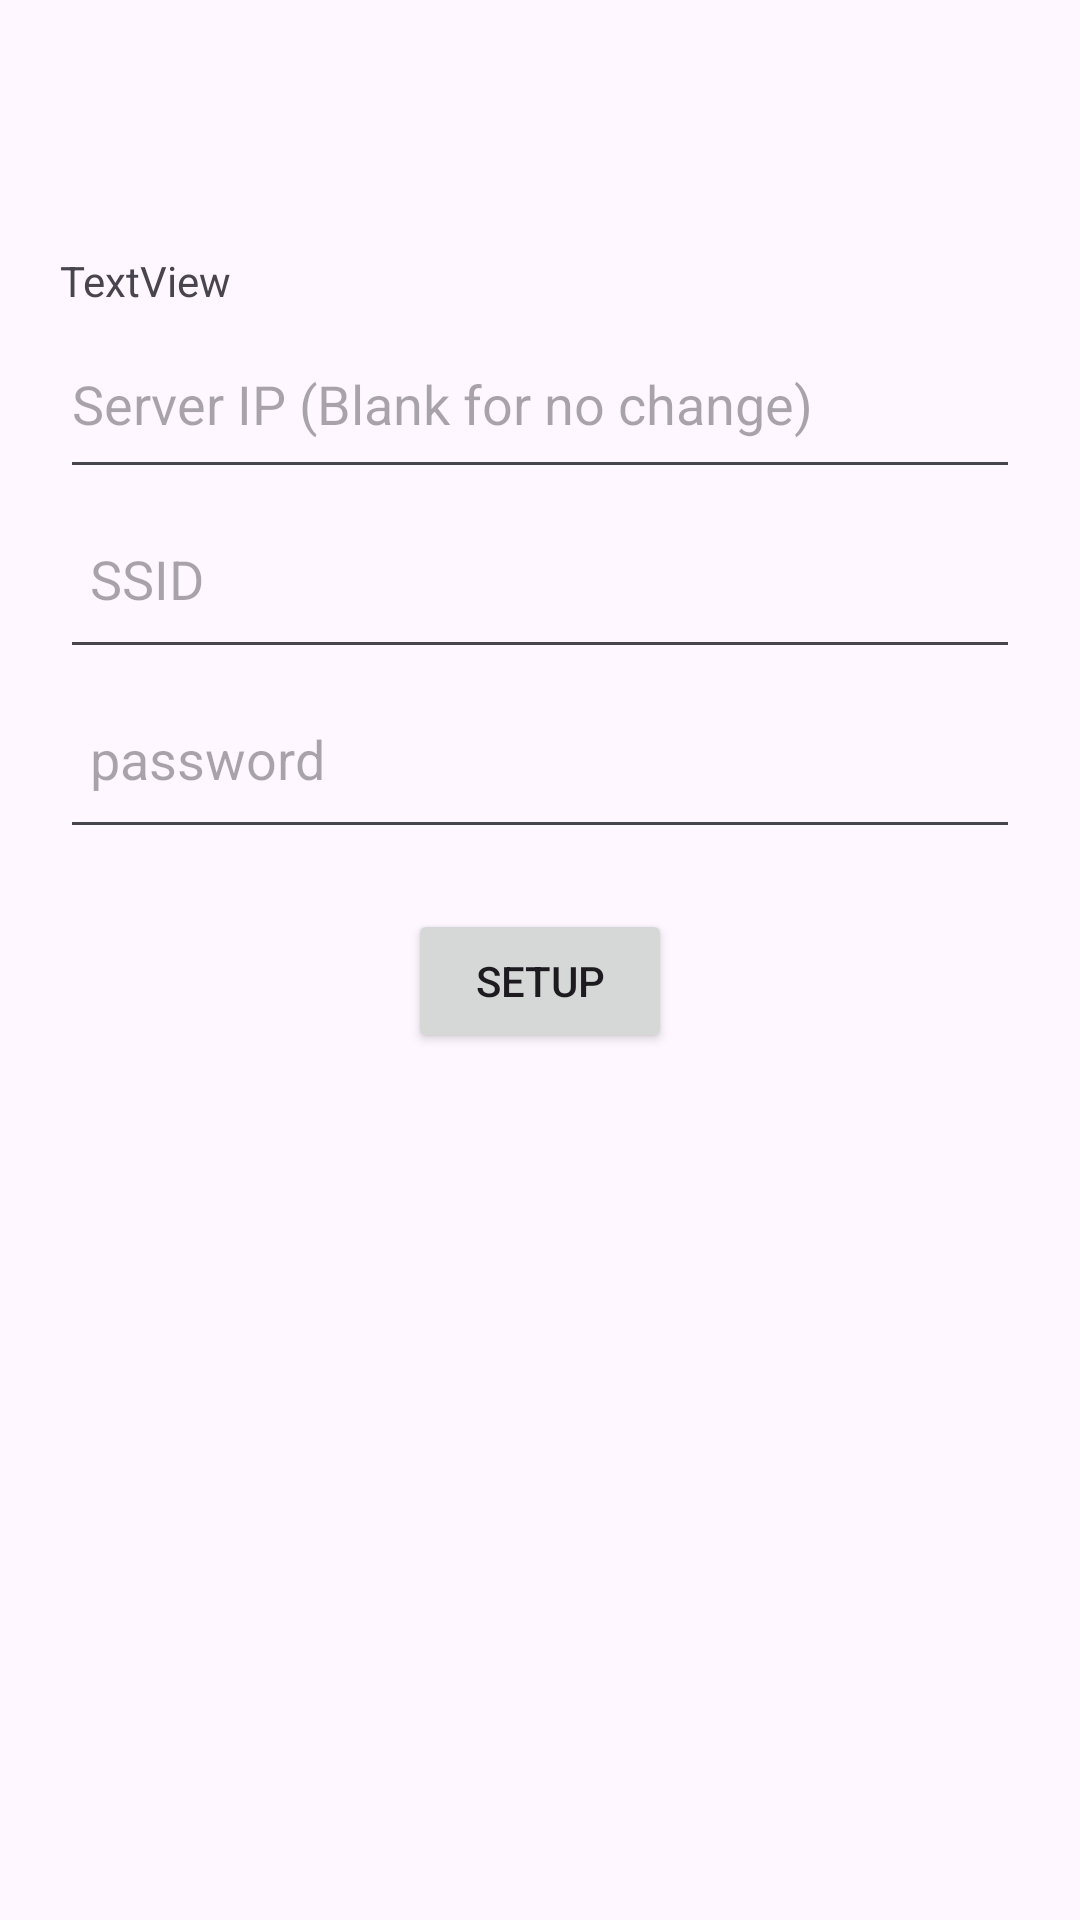

Produce the Android XML layout that renders to this screen, including the resource entries it uses.
<!-- AndroidManifest.xml: activity theme Theme.ProjectHW -->
<!-- res/layout/activity_wifi.xml -->
<?xml version="1.0" encoding="utf-8"?>
<LinearLayout xmlns:android="http://schemas.android.com/apk/res/android"
    xmlns:app="http://schemas.android.com/apk/res-auto"
    xmlns:tools="http://schemas.android.com/tools"
    android:layout_width="match_parent"
    android:layout_height="match_parent"
    android:fitsSystemWindows="true"
    android:orientation="vertical"
    tools:context=".WifiActivity">

    <com.google.android.material.appbar.AppBarLayout
        android:layout_width="match_parent"
        android:layout_height="wrap_content"
        android:fitsSystemWindows="true">

        <com.google.android.material.appbar.MaterialToolbar
            android:id="@+id/toolbar"
            android:layout_width="match_parent"
            android:layout_height="?attr/actionBarSize" />

    </com.google.android.material.appbar.AppBarLayout>

    <LinearLayout
        android:layout_width="match_parent"
        android:layout_height="match_parent"
        android:padding="20dp"
        android:orientation="vertical">

        <TextView
            android:id="@+id/ipAddressTextView"
            android:layout_width="match_parent"
            android:layout_height="wrap_content"
            android:text="TextView" />

        <EditText
            android:id="@+id/serverText"
            android:layout_width="match_parent"
            android:layout_height="60dp"
            android:ems="10"
            android:hint="Server IP (Blank for no change)"
            android:inputType="text" />

        <EditText
            android:id="@+id/ssid_text"
            android:layout_width="match_parent"
            android:layout_height="60dp"
            android:padding="10dp"
            android:ems="30"
            android:hint="SSID"
            android:inputType="text" />

        <EditText
            android:id="@+id/password_text"
            android:layout_width="match_parent"
            android:layout_height="60dp"
            android:padding="10dp"
            android:ems="30"
            android:hint="password"
            android:inputType="textPassword" />

        <Button
            android:id="@+id/setup_button"
            android:layout_marginTop="20dp"
            android:layout_width="wrap_content"
            android:layout_height="wrap_content"
            android:layout_gravity="center"
            android:text="Setup" />

    </LinearLayout>

</LinearLayout>
<!-- resources referenced by this layout -->
<resources>
  <style name="Theme.ProjectHW" parent="android:Theme.Material.Light.NoActionBar" />
</resources>
